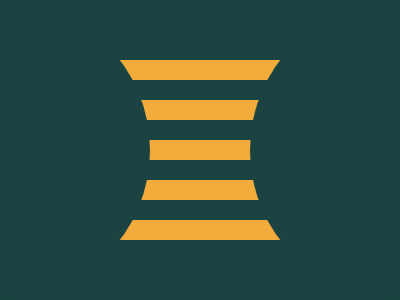

Recreate this image using only HTML and CSS.

<div><p id="x1"></p><p id="x2"></p></div>
<style>
  * {
    background: #1A4341;
  }
  
  div {
    width: 180px;
    height: 180px;
    background: #F3AC3C;
    margin: 60 0 0 100;
  }
  
  div:before {
    content: "";
    position: absolute;
    background: #1A4341;
    width: 300px;
    height: 300px;
    border-radius: 90%;
    left: -150;
    top: 0;
  }
  
  div:after {
    content: "";
    position: absolute;
    background: #1A4341;
    width: 300px;
    height: 300px;
    border-radius: 90%;
    left: 250;
    top: 0;
  }
  
  #x1 {
    position: absolute;
    background: #1A4341;
    width: 150px;
    height: 20px;
    left: 130;
    top: 64;
  }
  
  #x1:after {
    content: "";
    position: absolute;
    background: #1A4341;
    width: 150px;
    height: 20px;
    top: 40;
  }
  
  #x2 {
    position: absolute;
    background: #1A4341;
    width: 150px;
    height: 20px;
    left: 130;
    top: 144;
  }
  
  #x2:after {
    content: "";
    position: absolute;
    background: #1A4341;
    width: 150px;
    height: 20px;
    top: 40;
  }
</style>
